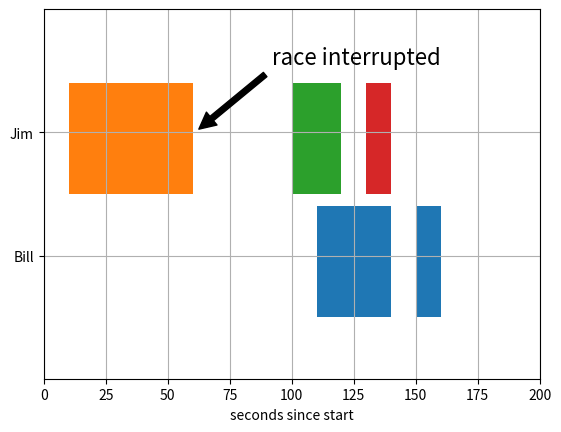

Reproduce this figure in Python.
import matplotlib.pyplot as plt

fig, ax = plt.subplots()
ax.broken_barh([(110,30), (150,10)],(10,9), facecolors='tab:blue')
ax.broken_barh([(10,50),(100,20),(130,10)],(20,9),
                facecolors=('tab:orange','tab:green','tab:red'))
ax.set_ylim(5,35)
ax.set_xlim(0,200)
ax.set_xlabel('seconds since start')
ax.set_yticks([15,25])
ax.set_yticklabels(['Bill','Jim'])
ax.grid(True)
ax.annotate('race interrupted',(61,25),
            xytext=(0.8,0.9),textcoords='axes fraction',
            arrowprops=dict(facecolor='black',shrink=0.05),
            fontsize=16,
            horizontalalignment='right',verticalalignment='top')

plt.show()
